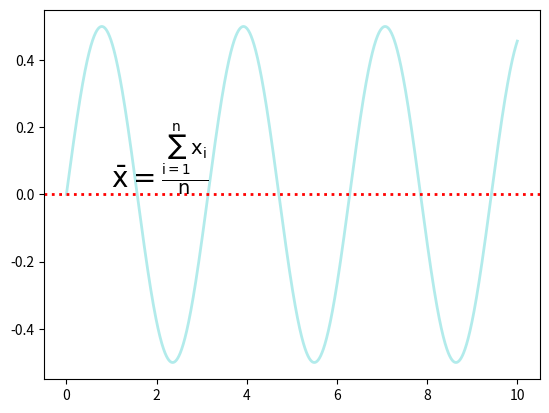

Recreate this plot in Python.
import matplotlib as mpl
import numpy as np

import matplotlib.pyplot as plt

# set sample data
x = np.linspace(0,10,10000)
y = np.sin(x)*np.cos(x)

plt.plot(x,y,ls="-",lw=2,color="c",alpha=0.3)

plt.text(1,0.02,r"$\mathrm{\bar x=\frac{\sum_{i=1}^{n}x_i}{n}}$",fontsize=20)
plt.axhline(y=0,ls=":",lw=2,color="r")

plt.show()
